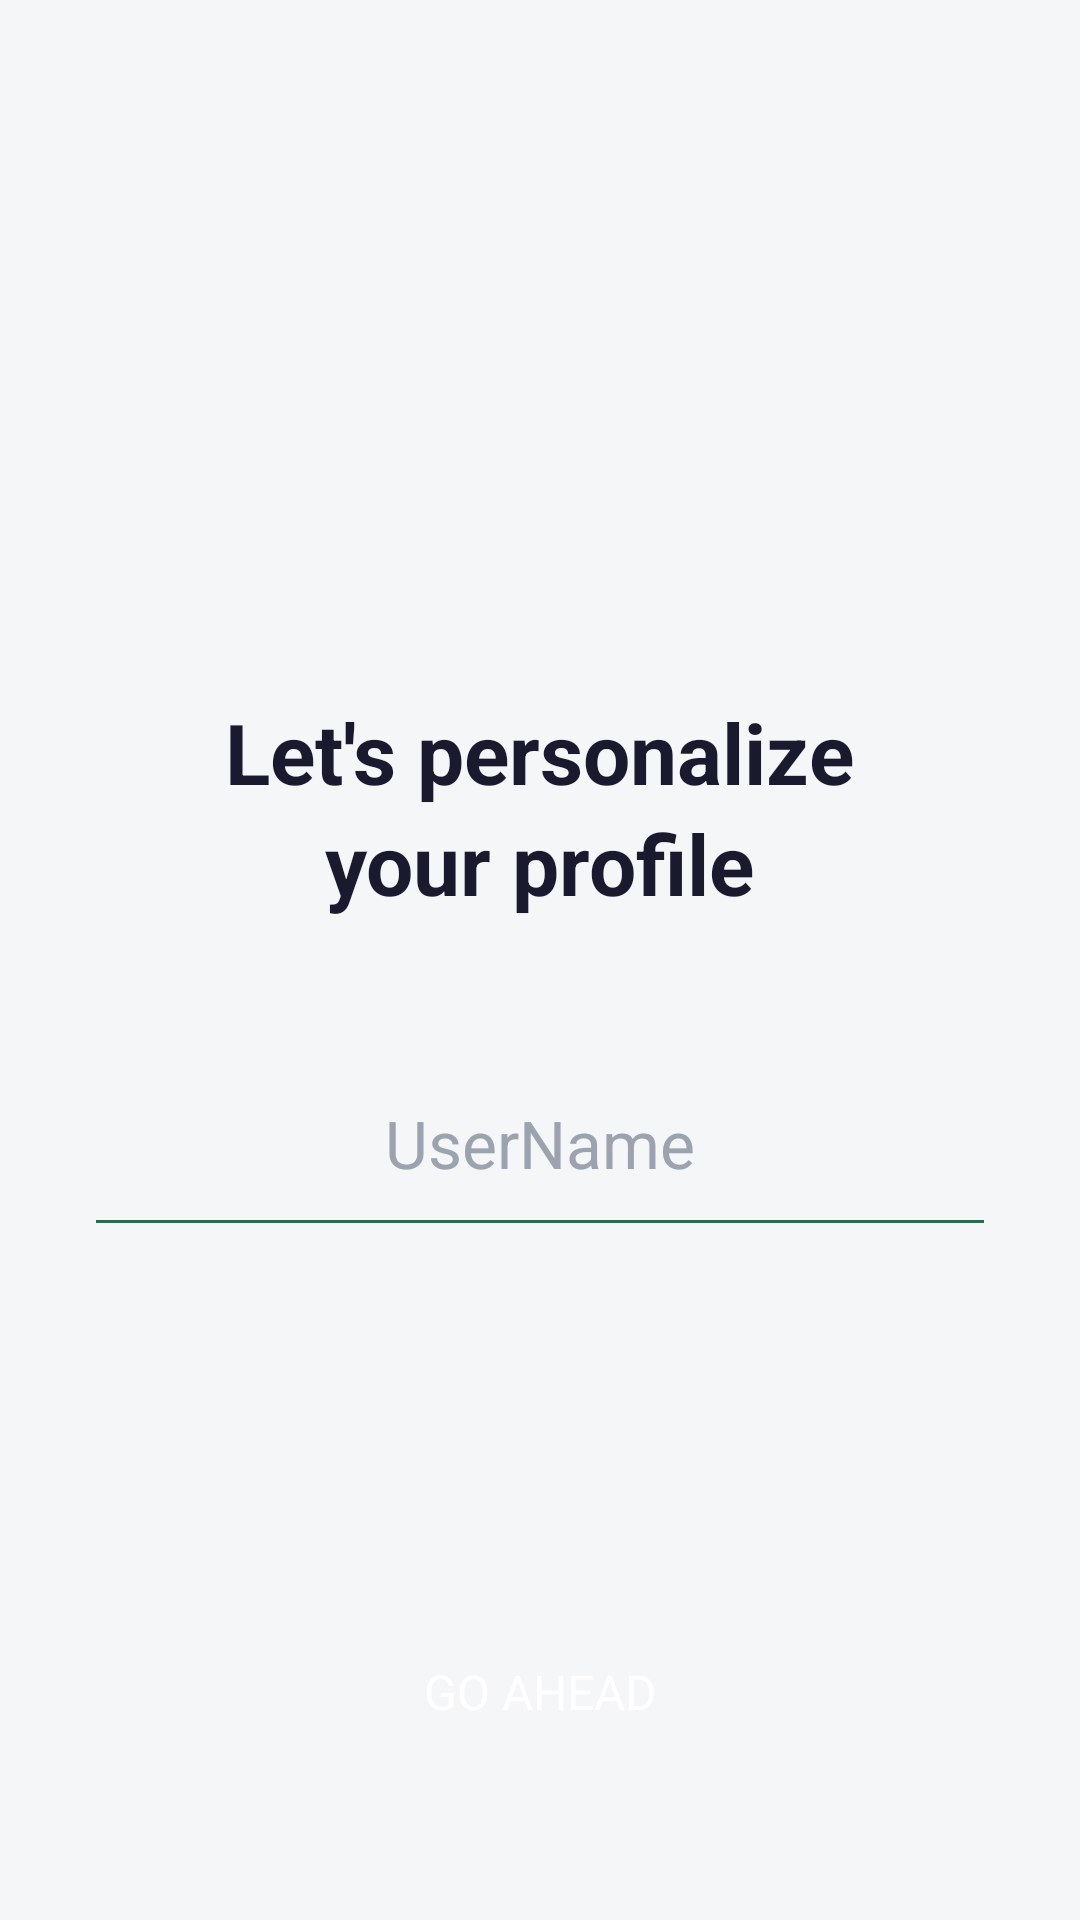

The Android layout XML behind this screen, and the referenced resources:
<!-- AndroidManifest.xml: application theme AppTheme -->
<!-- res/layout/activity_username.xml -->
<?xml version="1.0" encoding="utf-8"?>
<RelativeLayout
    xmlns:android="http://schemas.android.com/apk/res/android"
    android:layout_width="match_parent"
    android:layout_height="match_parent"
    android:background="#F4F6F8"
    android:padding="32dp">

    
    <ImageView
        android:id="@+id/imgPerson"
        android:layout_width="80dp"
        android:layout_height="80dp"
        android:src="@drawable/ic_person"
        android:layout_centerHorizontal="true"
        android:layout_marginTop="80dp"/>

    
    <TextView
        android:id="@+id/tvTitle"
        android:layout_width="wrap_content"
        android:layout_height="wrap_content"
        android:text="Let's personalize&#10;your profile"
        android:textSize="28sp"
        android:textStyle="bold"
        android:textColor="#1A1A2E"
        android:gravity="center"
        android:lineSpacingExtra="4dp"
        android:layout_below="@id/imgPerson"
        android:layout_centerHorizontal="true"
        android:layout_marginTop="40dp"/>

    
    <EditText
        android:id="@+id/etUsername"
        android:layout_width="match_parent"
        android:layout_height="wrap_content"
        android:hint="UserName"
        android:textSize="22sp"
        android:textColor="#1A1A2E"
        android:textColorHint="#9CA3AF"
        android:gravity="center"
        android:background="@drawable/bg_input_underline"
        android:paddingBottom="12dp"
        android:paddingTop="12dp"
        android:inputType="textPersonName"
        android:layout_below="@id/tvTitle"
        android:layout_centerHorizontal="true"
        android:layout_marginTop="48dp"/>

    
    <Button
        android:id="@+id/btnGoAhead"
        android:layout_width="match_parent"
        android:layout_height="56dp"
        android:text="Go ahead"
        android:textSize="16sp"
        android:textColor="#FFFFFF"
        android:background="@drawable/bg_button_green"
        android:stateListAnimator="@null"
        android:layout_alignParentBottom="true"
        android:layout_marginBottom="16dp"/>

</RelativeLayout>
<!-- resources referenced by this layout -->
<resources>
  <!-- drawable bg_input_underline (drawable) -->
  <?xml version="1.0" encoding="utf-8"?>
  <layer-list xmlns:android="http://schemas.android.com/apk/res/android">
      <item android:top="-4dp" android:left="-4dp" android:right="-4dp">
          <shape android:shape="rectangle">
              <stroke android:width="1dp" android:color="#2D6A4F"/>
          </shape>
      </item>
  </layer-list>
  <style name="AppTheme" parent="Theme.MaterialComponents.Light.NoActionBar">
          <item name="colorPrimary">@color/brand_green</item>
          <item name="colorPrimaryVariant">@color/green_dark</item>
          <item name="colorSecondary">@color/brand_green_light</item>
          <item name="android:windowBackground">@color/bg_screen</item>
          <item name="android:fontFamily">sans-serif</item>
      </style>
  <color name="brand_green">#2D6A4F</color>
  <color name="green_dark">#1B4332</color>
  <color name="brand_green_light">#52B788</color>
  <color name="bg_screen">#F4F6F8</color>
</resources>
